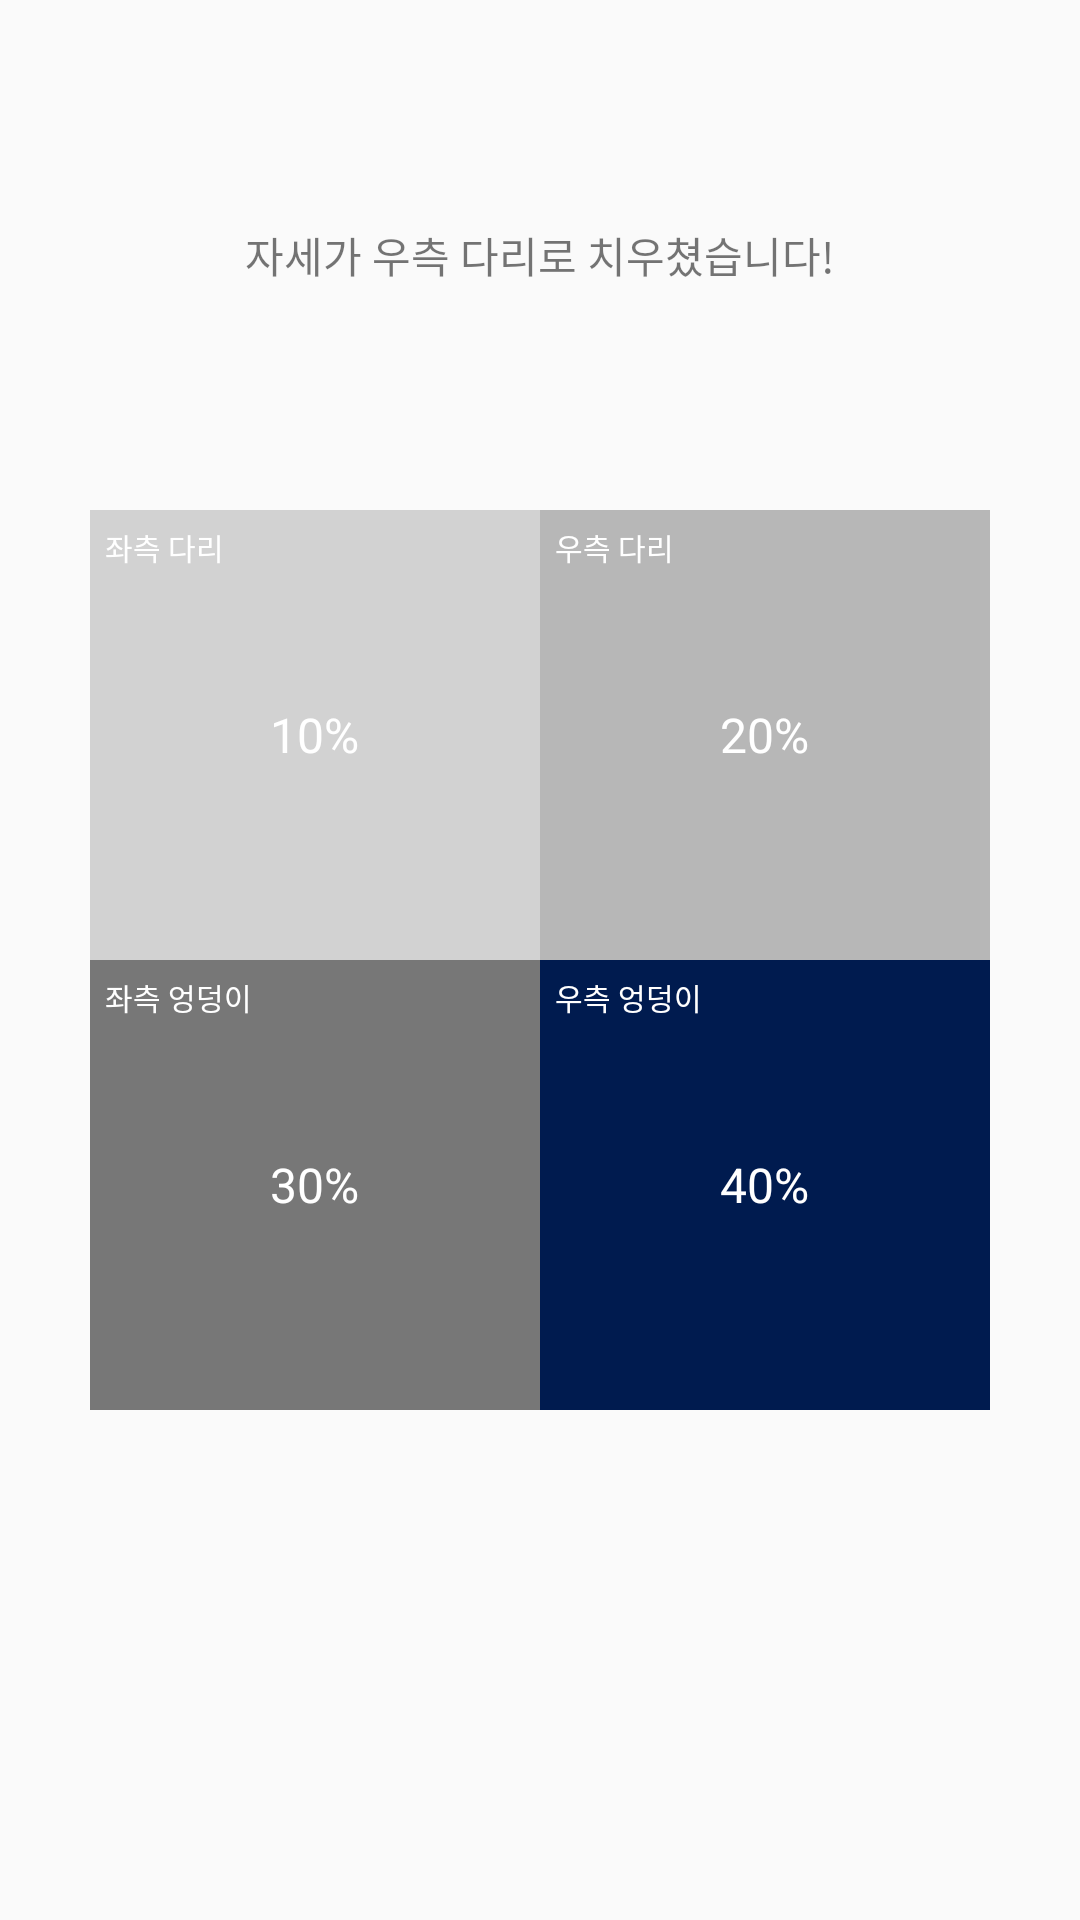

Android layout source for this screen:
<!-- AndroidManifest.xml: application theme AppTheme -->
<!-- res/layout/fragment_home.xml -->
<?xml version="1.0" encoding="utf-8"?>
<RelativeLayout xmlns:android="http://schemas.android.com/apk/res/android"
    android:id="@+id/rl_home"
    android:layout_width="match_parent"
    android:layout_height="match_parent">

    <LinearLayout
        android:id="@+id/ll_not_good"
        android:layout_width="match_parent"
        android:layout_height="wrap_content"
        android:layout_above="@id/table"
        android:layout_alignParentTop="true"
        android:layout_centerVertical="true"
        android:gravity="center"
        android:orientation="horizontal">

        <TextView
            android:layout_width="wrap_content"
            android:layout_height="wrap_content"
            android:text="자세가 " />

        <TextView
            android:id="@+id/tv_position_home"
            android:layout_width="wrap_content"
            android:layout_height="wrap_content"
            android:text="우측 다리" />

        <TextView
            android:layout_width="wrap_content"
            android:layout_height="wrap_content"
            android:text="로 치우쳤습니다!" />
    </LinearLayout>

    <TableLayout
        android:id="@+id/table"
        android:layout_width="300dp"
        android:layout_height="300dp"
        android:layout_centerInParent="true"
        android:layout_gravity="center">

        <TextView
            android:visibility="gone"
            android:id="@+id/tv_good"
            android:layout_width="match_parent"
            android:layout_height="match_parent"
            android:background="@color/c22_28_valance"
            android:gravity="center"
            android:text="Good"
            android:textColor="@color/colorWhite"
            android:textSize="16sp" />

        <TableRow
            android:layout_width="match_parent"
            android:layout_height="match_parent">

            <RelativeLayout
                android:id="@+id/rl_left_leg"
                android:layout_width="150dp"
                android:layout_height="150dp"
                android:background="@color/colorLightGray"
                android:orientation="vertical">

                <TextView
                    android:layout_width="match_parent"
                    android:layout_height="wrap_content"
                    android:layout_marginLeft="5dp"
                    android:layout_marginTop="5dp"
                    android:text="좌측 다리"
                    android:textColor="@color/colorWhite"
                    android:textSize="10sp" />

                <TextView
                    android:id="@+id/tv_left_leg"
                    android:layout_width="wrap_content"
                    android:layout_height="wrap_content"
                    android:layout_centerInParent="true"
                    android:text="10%"
                    android:textColor="@color/colorWhite"
                    android:textSize="16sp" />
            </RelativeLayout>

            <RelativeLayout
                android:id="@+id/rl_right_leg"
                android:layout_width="150dp"
                android:layout_height="150dp"
                android:background="@color/colorGray"
                android:orientation="vertical">

                <TextView
                    android:layout_width="match_parent"
                    android:layout_height="wrap_content"
                    android:layout_marginLeft="5dp"
                    android:layout_marginTop="5dp"
                    android:text="우측 다리"
                    android:textColor="@color/colorWhite"
                    android:textSize="10sp" />

                <TextView
                    android:id="@+id/tv_right_leg"
                    android:layout_width="wrap_content"
                    android:layout_height="wrap_content"
                    android:layout_centerInParent="true"
                    android:text="20%"
                    android:textColor="@color/colorWhite"
                    android:textSize="16sp" />
            </RelativeLayout>
        </TableRow>

        <TableRow
            android:layout_width="match_parent"
            android:layout_height="match_parent">

            <RelativeLayout
                android:id="@+id/rl_left_hip"
                android:layout_width="150dp"
                android:layout_height="150dp"
                android:background="@color/colorDarkGray"
                android:orientation="vertical">

                <TextView
                    android:layout_width="match_parent"
                    android:layout_height="wrap_content"
                    android:layout_marginLeft="5dp"
                    android:layout_marginTop="5dp"
                    android:text="좌측 엉덩이"
                    android:textColor="@color/colorWhite"
                    android:textSize="10sp" />

                <TextView
                    android:id="@+id/tv_left_hip"
                    android:layout_width="wrap_content"
                    android:layout_height="wrap_content"
                    android:layout_centerInParent="true"
                    android:text="30%"
                    android:textColor="@color/colorWhite"
                    android:textSize="16sp" />
            </RelativeLayout>

            <RelativeLayout
                android:id="@+id/rl_right_hip"
                android:layout_width="150dp"
                android:layout_height="150dp"
                android:background="@color/colorNavy"
                android:orientation="vertical">

                <TextView
                    android:layout_width="match_parent"
                    android:layout_height="wrap_content"
                    android:layout_marginLeft="5dp"
                    android:layout_marginTop="5dp"
                    android:text="우측 엉덩이"
                    android:textColor="@color/colorWhite"
                    android:textSize="10sp" />

                <TextView
                    android:id="@+id/tv_right_hip"
                    android:layout_width="wrap_content"
                    android:layout_height="wrap_content"
                    android:layout_centerInParent="true"
                    android:text="40%"
                    android:textColor="@color/colorWhite"
                    android:textSize="16sp" />
            </RelativeLayout>
        </TableRow>

    </TableLayout>

</RelativeLayout>
<!-- resources referenced by this layout -->
<resources>
  <color name="c22_28_valance">#45d945</color>
  <color name="colorDarkGray">#777777</color>
  <color name="colorGray">#b7b7b7</color>
  <color name="colorLightGray">#d2d2d2</color>
  <color name="colorNavy">#001B4F</color>
  <color name="colorWhite">#FFFFFF</color>
  <style name="AppTheme" parent="Theme.AppCompat.Light.DarkActionBar">
          <item name="windowActionBar">false</item>
          <item name="windowNoTitle">true</item>
          <item name="colorControlNormal">@color/colorBlack</item>
          
          <item name="colorPrimary">@color/colorBlack</item>
          <item name="colorPrimaryDark">@color/colorBlack</item>
          <item name="colorAccent">@color/colorGray</item>
      </style>
  <color name="colorBlack">#000000</color>
</resources>
